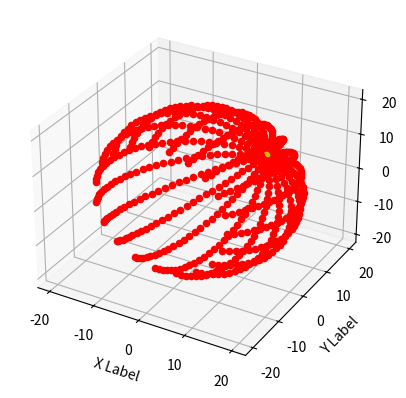
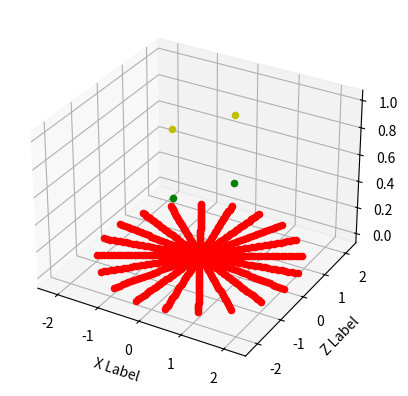

Recreate these plots in Python, in order.
import numpy as np
import copy as c
from mpl_toolkits.mplot3d import Axes3D
import matplotlib.pyplot as plt
from scipy.spatial import Delaunay


def RotateCords(Cords, angle, axis):
	angle = float(angle) * np.pi / 180
	if axis == 'x':
		RotM = [[1, 0, 0], [0, np.cos(angle), -np.sin(angle)], [0, np.sin(angle), np.cos(angle)]]
	elif axis == 'y':
		RotM = [[np.cos(angle), 0, np.sin(angle)], [0, 1, 0], [-np.sin(angle), 0, np.cos(angle)]]
	elif axis == 'z':
		RotM = [[np.cos(angle), -np.sin(angle), 0], [np.sin(angle), np.cos(angle), 0], [0, 0, 1]]
	ans = np.dot(RotM, Cords)
	return ans

def SphereToGlobal(Cords):
	radius = Cords[0]
	theta = Cords[1]
	phi = Cords[2]
	x = radius * np.sin(theta) * np.cos(phi)
	y = radius * np.sin(theta) * np.sin(phi)
	z = radius * np.cos(theta)
	ans = np.array([x,y,z])
	return ans

def GlobalToSphere(Cords):
	x = Cords[0]
	y = Cords[1]
	z = Cords[2]
	
	radius = np.linalg.norm(np.array([x, y, z]))
	theta = 0
	phi = 0
	
	if z == 0:
		theta = np.pi / 2
	else:
		theta = np.arccos(float(z) / radius)
	if x == 0:
		if y > 0:
			phi = np.pi / 2
		if y < 0:
			phi = np.pi * 3 / 2
	if x > 0 and y >= 0:
		phi = np.arctan(float(y)/x)
	if x < 0 and y >= 0:
		phi = np.pi + np.arctan(float(y) / x)
	if x < 0 and y < 0:
		phi = np.arctan(float(y) / x) + np.pi
	if x > 0 and y < 0:
		phi = np.pi * 2 + np.arctan(float(y)/x)
	
	ans = np.array([radius, theta, phi])
	return ans


def SphereDataGen(num, radius = 1 , angle = 90, arms = 4): 
	# generate a "num" of spherical data with "radius", distibuted in "angle" and "arms"
	angle = float(angle) * np.pi / 180
	ArmPoints = int(num / arms) + 1
	Cords = []
	ThetaDelta = angle / ArmPoints 
	PhiDelta = 2 * np.pi / arms
	
	temp = []
	temp.append(0)
	temp.append(0)
	temp.append(radius)
	Cords.append(temp)
	
	for i in range(arms):
		phi = i * PhiDelta
		for j in range(1, ArmPoints):
			theta = j * ThetaDelta
			temp = []
			(x, y, z) = SphereToGlobal([radius, theta, phi])
			temp.append(x)
			temp.append(y)
			temp.append(z)
			Cords.append(temp)
	Cords = np.array(Cords).T
	Cords = RotateCords(Cords, 35, 'x')
	Cords = RotateCords(Cords, 28, 'y')
	Cords = RotateCords(Cords, 60, 'z')
	return Cords.T



# def Gridlize(SphereCords, pieces): # divide the sphere (centered a 0,0,0) in to "pieces" of grids
#     # using 4 points to indicate a piece, if there are 2 points are the same, then it is a triangle
#     # "pieces" has to be even number
#     pieces /= 2

def CenterOfMass(Cords):#center of mass
	MCenter = np.array([0, 0, 0])
	for i in range(Cords.shape[0]):
		MCenter = np.add(MCenter, Cords[i])
	MCenter = MCenter.astype(float)
	ans = np.linalg.norm(Cords[0]) * MCenter / np.linalg.norm(MCenter)
	return ans 
	

def Rectify (Cords, dirVec): # rectify Sphere cords with "dirVec" oriantation to z axis
	ans = c.copy(Cords)
	SphereDir = GlobalToSphere(dirVec)
	phi = - SphereDir[2] * 180 / np.pi
	theta = - SphereDir[1] * 180 / np.pi
	ans = RotateCords(ans, phi, 'z')
	ans = RotateCords(ans, theta, 'y')
	return ans

def UnfoldSphere(Cords, figRadius = 0):# unfold a Sphere into a 2D circle
	SCords = c.copy(Cords)
	ans = np.empty([SCords.shape[0], 2])
	for i in range(SCords.shape[0]):
		SCords[i] = GlobalToSphere(SCords[i])
		ans[i, 0] = np.cos(SCords[i, 2]) * SCords[i, 1]
		ans[i, 1] = np.sin(SCords[i, 2]) * SCords[i, 1]
#         if (SCords[i, 2] <= (2 * np.pi) and SCords[i, 2] > (3.0 / 2  * np.pi)) or (SCords[i, 2] <= (1.0 / 2 * np.pi) and SCords[i, 2] > 0):
#             ans[i, 0] = np.cos(SCords[i, 2]) * SCords[i, 1]
#             ans[i, 1] = np.sin(SCords[i, 2]) * SCords[i, 1]
#     a = SCords.T
	return ans

def Interpolate(paneldata, x, y):
	cord = np.array([x,y])
	n = len(paneldata)
	tri = Delaunay(paneldata)
	triangleindex = tri.find_simplex(cord)
	intercords = tri.simplices[triangleindex]
	index1 = np.empty(2)
	index2 = np.empty(2)
	index3 = np.empty(2)
	if triangleindex >= 0:
		index1[0] = intercords[0]
		index2[0] = intercords[1]
		index3[0] = intercords[2]
		x1 = tri.points[intercords[0]][0]
		y1 = tri.points[intercords[0]][1]
		x2 = tri.points[intercords[1]][0]
		y2 = tri.points[intercords[1]][1]
		x3 = tri.points[intercords[2]][0]
		y3 = tri.points[intercords[2]][1]
		
		index1[1] = ((y2 - y3) * (x - x3) + (x3 - x2) * (y - y3)) / ((y2 - y3) * (x1 - x3) + (x3 - x2) * (y1 - y3))
		index2[1] = ((y3 - y1) * (x - x3) + (x1 - x3) * (y - y3)) / ((y2 - y3) * (x1 - x3) + (x3 - x2) * (y1 - y3))
		index3[1] = 1 - index1[1] - index2[1]
	else:
		index1[0] = -1
		index1[1] = 10000000
		index2[0] = -1
		index2[1] = 10000000
		index3[0] = 1
		index3[1] = 0
		distance = np.empty(n)
		for i in range(n):
			distance[i] = np.linalg.norm(np.subtract(cord, paneldata[i]))
			if distance[i] < index1[1]:
				index2[0] = index1[0]
				index2[1] = index1[1]
				index1[0] = i
				index1[1] = distance[i]
			elif distance[i] < index2[1]:
				index2[0] = i
				index2[1] = distance[i]
		base = index1[1] + index2[1]
		index1[1] /= base
		index2[1] /= base
	ans = np.array([index1, index2, index3])        
	return ans





if __name__ == "__main__":

	Cords = SphereDataGen( 600, 20, 130, 20)

	CMass = CenterOfMass(Cords)
	 
	RctCords = Rectify(Cords.T, CMass).T
	 
	Panel = UnfoldSphere(RctCords)







	test1 = Interpolate(Panel, 0.5, 0.6)
	test2 = Interpolate(Panel, -0.3, -0.6)
	 
	x1 = Panel[int(test1[0, 0])] * test1[0, 1] + Panel[int(test1[1, 0])] * test1[1, 1] + Panel[int(test1[2, 0])] * test1[2, 1]
	x2 = Panel[int(test2[0, 0])] * test2[0, 1] + Panel[int(test2[1, 0])] * test2[1, 1] + Panel[int(test2[2, 0])] * test2[2, 1]

	 
	fig = plt.figure()
	ax = fig.add_subplot(111, projection='3d')
			
	for i in range(Cords.shape[0]):
		ax.scatter(Cords[i, 0], Cords[i, 1], Cords[i, 2], c='r')
	ax.scatter(CMass[0], CMass[1], CMass[2], c='y')
				
	ax.set_xlabel('X Label')
	ax.set_ylabel('Y Label')
	ax.set_zlabel('Z Label')





	# fig1 = plt.figure()
	# ax1 = fig1.add_subplot(111, projection='3d')
	#       
	# for i in range(RctCords.shape[0]):
	#     ax1.scatter(RctCords[i, 0], RctCords[i, 1], RctCords[i, 2], c='r')
	# # ax.scatter(CMass[0], CMass[1], CMass[2], c='y')
	#           
	# ax1.set_xlabel('X Label')
	# ax1.set_ylabel('Y Label')
	# ax1.set_zlabel('Z Label')



	fig2 = plt.figure()
	ax2 = fig2.add_subplot(111, projection='3d')
			
	for i in range(Panel.shape[0]):
		ax2.scatter(Panel[i, 0], Panel[i, 1], 0, c='r')
		 
	ax2.scatter(0.5, 0.6, 0.5, c='g')
	ax2.scatter(-0.3, -0.6, 0.5, c='g')
	 
	ax2.scatter(x1[0], x1[1], 1, c = 'y')
	ax2.scatter(x2[0], x2[1], 1, c = 'y')
	# ax.scatter(CMass[0], CMass[1], CMass[2], c='y')
				
	ax2.set_xlabel('X Label')
	ax2.set_ylabel('Y Label')
	ax2.set_ylabel('Z Label')



	# t.outputCords(Cords.T, "Sphere.obj")
	# 
	# fig2 = plt.figure()
	# ax2 = fig2.add_subplot(111, projection='3d')
	#       
	# for i in range(test.shape[0]):
	#     ax2.scatter(test[i, 0], test[i, 1], test[i, 2], c='r')
	# # ax.scatter(CMass[0], CMass[1], CMass[2], c='y')
	#           
	# ax1.set_xlabel('X Label')
	# ax1.set_ylabel('Y Label')
	# ax1.set_zlabel('Z Label')


	plt.show()

	a= 0
				
		